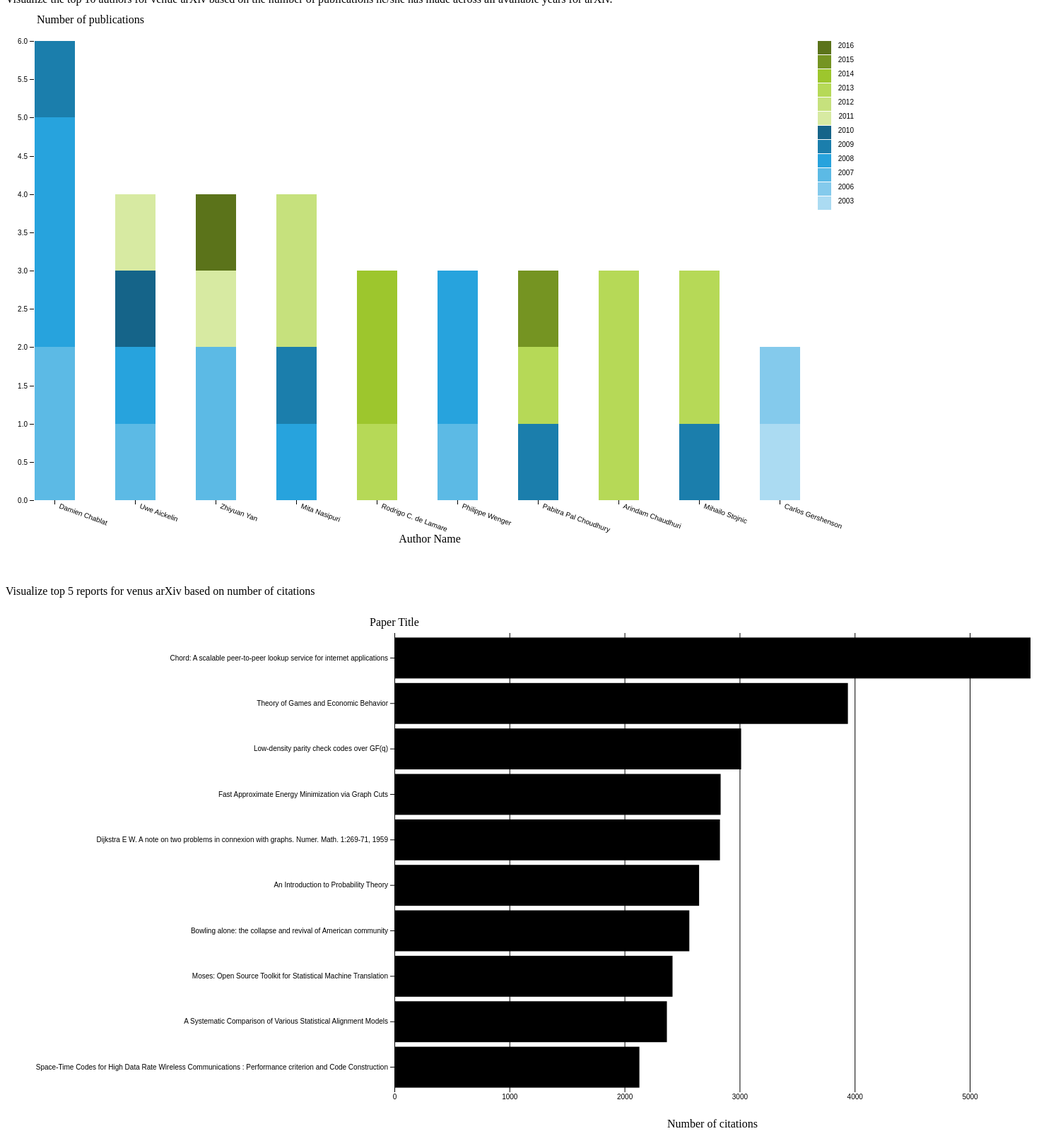
D3 v4 page, settled after 480 driven frames (8 s of simulated time); the page loaded 2 data file(s).


// ── author.js
var z = d3.scaleOrdinal()
    .range(["#abdbf2",
    "#84caec",
    "#5cbae5",
    "#27a3dd",
    "#1b7eac",
    "#156489",
    "#d7eaa2",
    "#c6e17d",
    "#b6d957",
    "#9dc62d",
    "#759422",
    "#5b731a",
    "#fde5bd",
    "#fbd491",
    "#fac364",
    "#f8ac29",
    "#dd8e07",
    "#b57506",
    "#d5dadc",
    "#bac1c4",
    "#9ea8ad",
    "#848f94",
    "#69767c",
    "#596468",
    "#f99494",
    "#f66364",
    "#f33334",
    "#dc0d0e",
    "#b90c0d",
    "#930a0a"]);

var svg = d3.select("svg"),
    margin = {top: 50, right: 70, bottom: 100, left: 40},
    width = +svg.attr("width") - margin.left - margin.right,
    height = +svg.attr("height") - margin.top - margin.bottom,
    g = svg.append("g").attr("transform", "translate(" + margin.left + "," + margin.top + ")");

var x = d3.scaleBand()
    .rangeRound([0, width])
    .paddingInner(0.5)
    .align(0.1);

var y = d3.scaleLinear()
    .rangeRound([height, 0]);

d3.csv("author_count.csv", function(d, i, columns) {
  for (i = 2, t = 0; i < columns.length; ++i) t += d[columns[i]] = +d[columns[i]];
  d.total = t;
  return d;
}, function(error, data) {
  // if (error) throw error;

  var keys = data.columns.slice(2);
  console.log(keys);
  data.sort(function(a, b) { return b.total - a.total; });
  x.domain(data.map(function(d) { return d.name; }));
  y.domain([0, d3.max(data, function(d) { return d.total; })]).nice();
  z.domain(keys);

  g.append("g")
    .selectAll("g")
    .data(d3.stack().keys(keys)(data))
    .enter().append("g")
      .attr("fill", function(d) { return z(d.key); })
    .selectAll("rect")
    .data(function(d) { return d; })
    .enter().append("rect")
      .attr("x", function(d) { return x(d.data.name); })
      .attr("y", function(d) { return y(d[1]); })
      .attr("height", function(d) { return y(d[0]) - y(d[1]); })
      .attr("width", x.bandwidth());

  g.append("g")
      .attr("class", "axis")
      .attr("transform", "translate(0," + height + ")")
      .call(d3.axisBottom(x))
      .selectAll("text")
      .attr("y", 5)
      .attr("x", 9)
      .attr("dy", ".35em")
      .attr("transform", "rotate(20)")
      .style("text-anchor", "start");;

  g.append("g")
      .attr("class", "axis")
      .call(d3.axisLeft(y))
    

  svg.append("text")
      .attr("x", margin.left +80)
      .attr("y", 25)
      .attr("class", "text-label")
      .attr("text-anchor", "middle")
      .text("Number of publications");

    // x axis label
    svg.append("text")
      .attr("x", (width + (margin.left + margin.right) )/2)
      .attr("y", height + margin.bottom+10)
      .attr("class", "text-label")
      .attr("text-anchor", "middle")
      .text("Author Name");


  var legend = g.append("g")
      .attr("font-family", "sans-serif")
      .attr("font-size", 10)
      .attr("text-anchor", "end")
    .selectAll("g")
    .data(keys.slice().reverse())
    .enter().append("g")
      .attr("transform", function(d, i) { return "translate(0," + i * 20 + ")"; });

  legend.append("rect")
      .attr("x", width + 19)
      .attr("width", 19)
      .attr("height", 19)
      .attr("fill", z);

  legend.append("text")
      .attr("x", width + 70)
      .attr("y", 9.5)
      .attr("dy", "0.32d")
      .text(function(d) { return d; });
});

// ── citation.js
d3.csv("most_cited.csv", function(error, data) {
    if(error) return;

    console.log(data);
    var svg = d3.select("#svg1"),
    margin = {top: 50, right: 50, bottom: 100, left: 550},
    width = +svg.attr('width') - margin.left - margin.right,
    height = +svg.attr("height") - margin.top - margin.bottom,
    g = svg.append("g").attr("transform","translate(" + margin.left + "," + margin.top + ")");
    
    var tooltip = d3.select("body").append("div").attr("class", "toolTip");
  
    var x = d3.scaleLinear().range([0, width]);
    var y = d3.scaleBand().range([height, 0]);

    var g = svg.append("g")
            .attr("transform", "translate(" + margin.left + "," + margin.top + ")");
  	data.sort(function(a, b) { return a.lenlist - b.lenlist; });
  
  	x.domain([0, d3.max(data, function(d) { return d.lenlist; })]);
    y.domain(data.map(function(d) { return d.title; })).padding(0.1);

    g.append("g")
        .attr("class", "x axis")
       	.attr("transform", "translate(0," + height + ")")
      	.call(d3.axisBottom(x).ticks(5).tickFormat(function(d) { return parseInt(d / 1); }).tickSizeInner([-height]));

    g.append("g")
        .attr("class", "y axis")
        .call(d3.axisLeft(y))
        .attr('style','word-wrap: break-word; text-align:center;');

    g.selectAll(".bar")
        .data(data)
      .enter().append("rect")
        .attr("class", "bar")
        .attr("x", 0)
        .attr("height", y.bandwidth())
        .attr("y", function(d) { return y(d.title); })
        .attr("width", function(d) { return x(d.lenlist); })
        .on("mousemove", function(d){
            tooltip
              .style("left", d3.event.pageX +5 + "px")
              .style("top", d3.event.pageY - 100 + "px")
              .style("display", "inline-block")
              .html((d.title) + "<br>" + (d.lenlist));
        })
    		.on("mouseout", function(d){ tooltip.style("display", "none");});
    
    svg.append("text")
      .attr("x", margin.left )
      .attr("y", 40)
      .attr("class", "text-label")
      .attr("text-anchor", "middle")
      .text("Paper Title");

    // x axis label
    svg.append("text")
      .attr("x", (width + (margin.left + margin.right) )*2/3)
      .attr("y", height + margin.bottom)
      .attr("class", "text-label")
      .attr("text-anchor", "middle")
      .text("Number of citations");

})


function wrap(text, width) {
  text.each(function() {
    var text = d3.select(this),
        words = text.text().split(/\s+/).reverse(),
        word,
        line = [],
        lineNumber = 0,
        lineHeight = 1.1, // ems
        y = text.attr("y"),
        dy = parseFloat(text.attr("dy")),
        tspan = text.text(null).append("tspan").attr("x", 0).attr("y", y).attr("dy", dy + "em");
    while (word = words.pop()) {
      line.push(word);
      tspan.text(line.join(" "));
      if (tspan.node().getComputedTextLength() > width) {
        line.pop();
        tspan.text(line.join(" "));
        line = [word];
        tspan = text.append("tspan").attr("x", 0).attr("y", y).attr("dy", ++lineNumber * lineHeight + dy + "em").text(word);
      }
    }
  });
}

### data: most_cited.csv
, id, title, year, pdfUrls, lenlist
108864, 0368d2445d3ee4205ee73da933cb8b810a89091c, Chord: A scalable peer-to-peer lookup se…, 2001, ['http://walfredo.dsc.ufcg.edu.br/cursos…, 5528
144627, 0375379194a6f34b818962ea947bff153adf621c, Theory of Games and Economic Behavior, 2005, ['http://press.princeton.edu/about_pup/P…, 3941
44899, 36adf8c327b95bdffe2778bf022e0234d433454a, Low-density parity check codes over GF(q…, 1998, ['http://www.inference.phy.cam.ac.uk/is/…, 3013
42158, 250b1eb62ef3188e7172b63b64b7c9b133b370f9, Fast Approximate Energy Minimization via…, 1999, ['http://www.scr.siemens.com/pdf/im_pdf/…, 2835
159563, 63720af656d5730cb336a18ddab19951bf60f38c, Dijkstra E W. A note on two problems in …, 2002, ['http://grid.cs.gsu.edu/~wkim/index_fil…, 2829
16607, 6ad3dd1b7b19319412cce10e6ec73ec599f0b713, An Introduction to Probability Theory, 2011, ['https://yrobozadid.files.wordpress.com…, 2648
119828, 49307b4552186253d930e04e4a9c611d510b5ece, Bowling alone: the collapse and revival …, 2000, ['http://doi.acm.org/10.1145/358916.3619…, 2563
156543, 4ee2eab4c298c1824a9fb8799ad8eed21be38d21, Moses: Open Source Toolkit for Statistic…, 2007, ['https://www-i6.informatik.rwth-aachen.…, 2417
146426, 0e2795b1329b25ba3709584b96fd5cb4c96f6f22, A Systematic Comparison of Various Stati…, 2003, ['http://www-rohan.sdsu.edu/~gawron/mt_p…, 2368
149914, 23bac74ff6ec28581b99cfbd8e064930b315f300, Space-Time Codes for High Data Rate Wire…, 1998, ['http://www.ece.utah.edu/~ece6961/proje…, 2129

### data: author_count.csv
name, 2002, 2003, 2006, 2007, 2008, 2009, 2010, 2011, 2012, 2013, 2014, 2015, 2016
Uwe Aickelin, 0, 0, 0, 1, 1, 0, 1, 1, 0, 0, 0, 0, 0
Rodrigo C. de Lamare, 0, 0, 0, 0, 0, 0, 0, 0, 0, 1, 2, 0, 0
Zhiyuan Yan, 0, 0, 0, 2, 0, 0, 0, 1, 0, 0, 0, 0, 1
Mita Nasipuri, 0, 0, 0, 0, 1, 1, 0, 0, 2, 0, 0, 0, 0
Philippe Wenger, 0, 0, 0, 1, 2, 0, 0, 0, 0, 0, 0, 0, 0
Carlos Gershenson, 1, 1, 1, 0, 0, 0, 0, 0, 0, 0, 0, 0, 0
Damien Chablat, 0, 0, 0, 2, 3, 1, 0, 0, 0, 0, 0, 0, 0
Pabitra Pal Choudhury, 0, 0, 0, 0, 0, 1, 0, 0, 0, 1, 0, 1, 0
Arindam Chaudhuri, 0, 0, 0, 0, 0, 0, 0, 0, 0, 3, 0, 0, 0
Mihailo Stojnic, 0, 0, 0, 0, 0, 1, 0, 0, 0, 2, 0, 0, 0